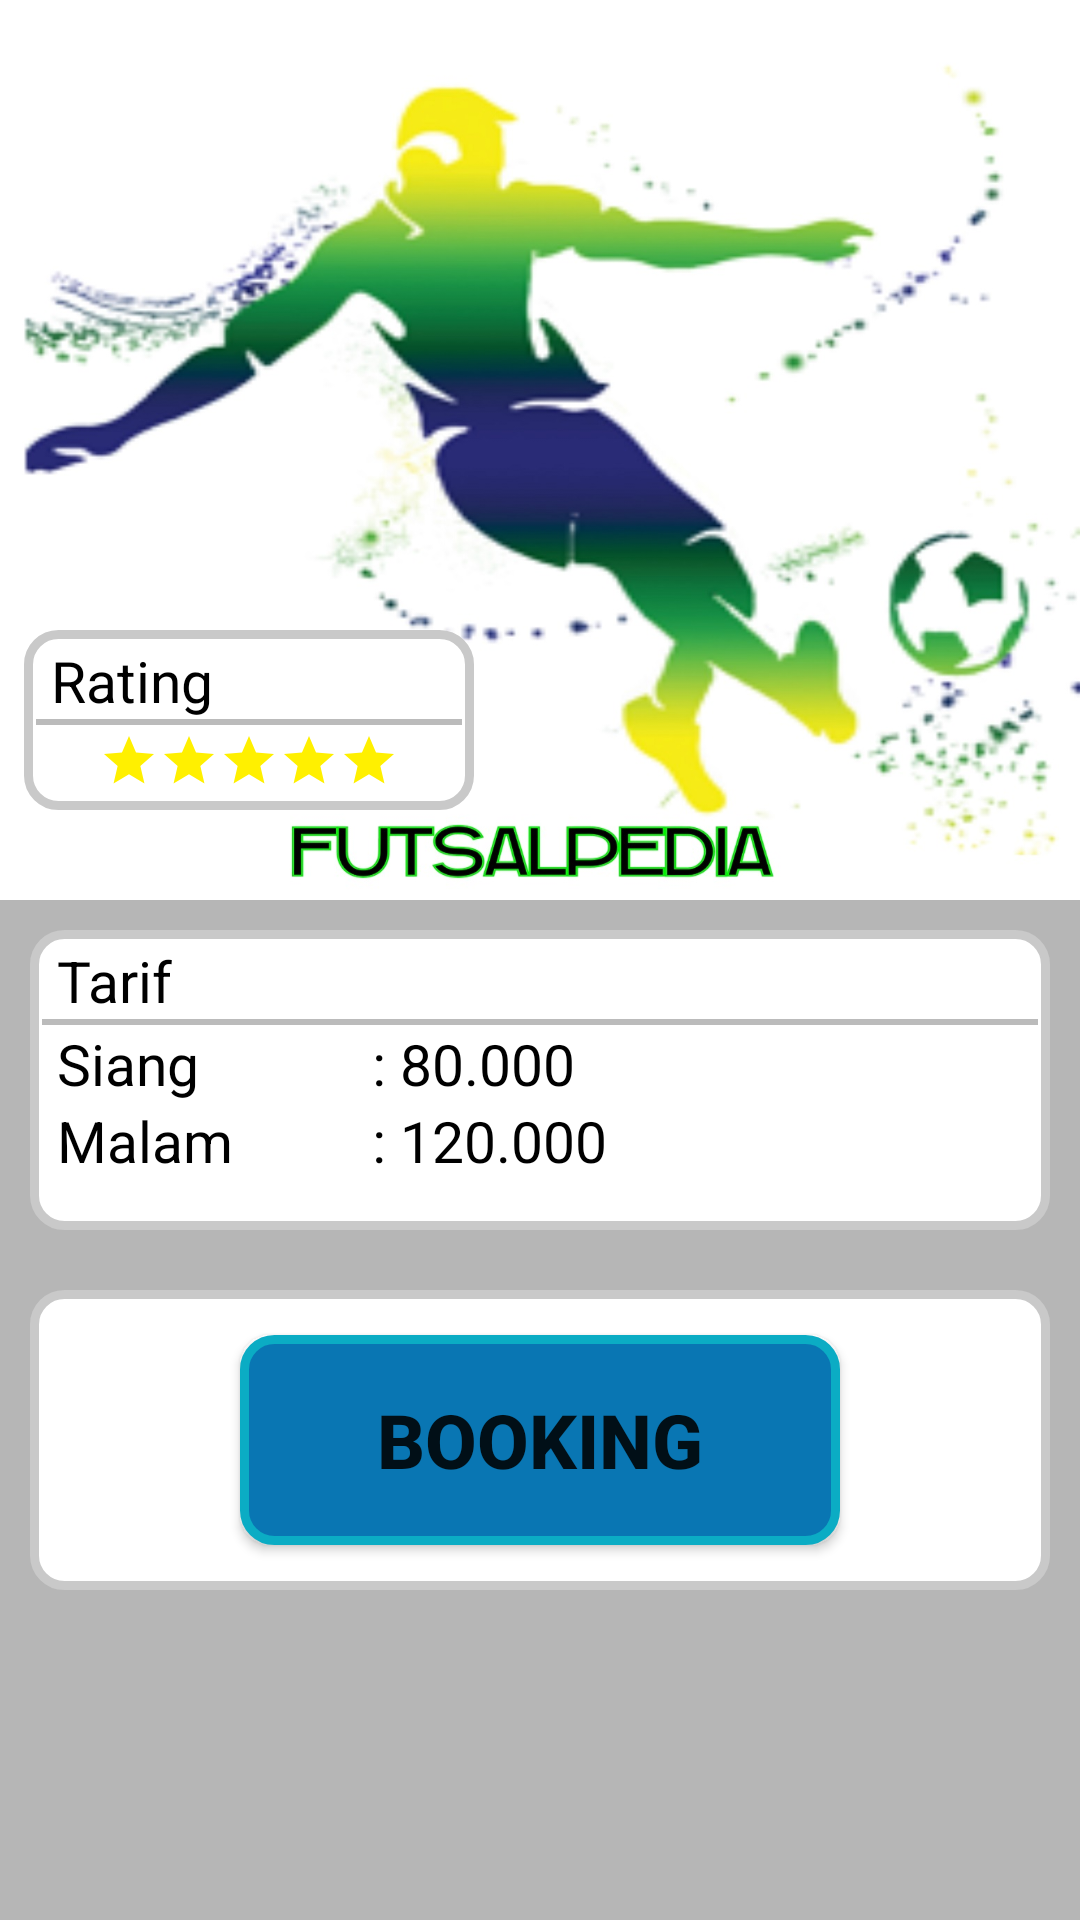

Produce the Android XML layout that renders to this screen, including the resource entries it uses.
<!-- AndroidManifest.xml: application theme AppTheme -->
<!-- res/layout/activity_main.xml -->
<?xml version="1.0" encoding="utf-8"?>
<ScrollView xmlns:android="http://schemas.android.com/apk/res/android"
    xmlns:app="http://schemas.android.com/apk/res-auto"
    xmlns:tools="http://schemas.android.com/tools"
    android:layout_width="match_parent"
    android:layout_height="match_parent"
    tools:context=".MainActivity"
    android:orientation="vertical"
    android:background="#B6B6B6">
       <LinearLayout
           android:layout_width="match_parent"
           android:layout_height="match_parent"
           android:orientation="vertical">
           <LinearLayout
               android:layout_width="match_parent"
               android:layout_height="300dp"
               android:background="@drawable/logohome">

               <LinearLayout
                   android:layout_width="150dp"
                   android:layout_height="60dp"
                   android:background="@drawable/kotak"
                   android:padding="4dp"
                   android:orientation="vertical"
                   android:layout_marginLeft="8dp"
                   android:layout_marginTop="210dp">
                   <TextView
                       android:layout_width="match_parent"
                       android:layout_height="wrap_content"
                       android:text="Rating"
                       android:layout_marginLeft="5dp"
                       android:textColor="#000"
                       android:textSize="19sp"/>
                   <View android:layout_width="match_parent"
                       android:layout_height="2dp"
                       android:background="#bbb"/>
                   <LinearLayout
                       android:layout_width="match_parent"
                       android:layout_height="33dp"
                       android:padding="2dp"
                       android:gravity="center_horizontal">
                       <ImageView
                           android:layout_width="wrap_content"
                           android:layout_height="wrap_content"
                           android:src="@drawable/star"/>
                       <ImageView
                           android:layout_width="wrap_content"
                           android:layout_height="wrap_content"
                           android:src="@drawable/star"/>
                       <ImageView
                           android:layout_width="wrap_content"
                           android:layout_height="wrap_content"
                           android:src="@drawable/star"/>
                       <ImageView
                           android:layout_width="wrap_content"
                           android:layout_height="wrap_content"
                           android:src="@drawable/star"/>
                       <ImageView
                           android:layout_width="wrap_content"
                           android:layout_height="wrap_content"
                           android:src="@drawable/star"/>
                   </LinearLayout>
               </LinearLayout>
           </LinearLayout>
           <LinearLayout
               android:layout_width="match_parent"
               android:layout_height="120dp"
               android:padding="10dp">
               <LinearLayout
                   android:layout_width="match_parent"
                   android:layout_height="100dp"
                   android:background="@drawable/kotak"
                   android:orientation="vertical"
                   android:padding="4dp">
                   <TextView
                       android:layout_marginLeft="5dp"
                       android:textColor="#000"
                       android:textSize="19sp"
                       android:text="Tarif"
                       android:layout_width="match_parent"
                       android:layout_height="wrap_content"/>
                   <View android:layout_width="match_parent"
                       android:layout_height="2dp"
                       android:padding="2dp"
                       android:background="#bbb"/>
                   <LinearLayout
                       android:layout_width="match_parent"
                       android:layout_height="wrap_content">
                       <TextView
                           android:layout_marginLeft="5dp"
                           android:textColor="#000"
                           android:textSize="19sp"
                           android:text="Siang"
                           android:layout_width="100dp"
                           android:layout_height="wrap_content"/>
                       <TextView
                           android:layout_marginLeft="5dp"
                           android:textColor="#000"
                           android:textSize="19sp"
                           android:text=": 80.000"
                           android:layout_width="match_parent"
                           android:layout_height="wrap_content"/>
                   </LinearLayout>
                   <LinearLayout
                       android:layout_width="match_parent"
                       android:layout_height="wrap_content">
                       <TextView
                           android:layout_marginLeft="5dp"
                           android:textColor="#000"
                           android:textSize="19sp"
                           android:text="Malam"
                           android:layout_width="100dp"
                           android:layout_height="wrap_content"/>
                       <TextView
                           android:layout_marginLeft="5dp"
                           android:textColor="#000"
                           android:textSize="19sp"
                           android:text=": 120.000"
                           android:layout_width="match_parent"
                           android:layout_height="wrap_content"/>
                   </LinearLayout>
               </LinearLayout>
           </LinearLayout>

           <LinearLayout
               android:layout_width="match_parent"
               android:layout_height="120dp"
               android:padding="10dp">
               <LinearLayout
                   android:layout_width="match_parent"
                   android:layout_height="100dp"
                   android:background="@drawable/kotak"
                   android:gravity="center"
                   android:padding="4dp">
                   <Button
                       android:id="@+id/booking"
                       android:layout_width="200dp"
                       android:layout_height="70dp"
                       android:background="@drawable/kotak2"
                       android:text="Booking"
                       android:textSize="25sp"
                       android:textStyle="bold"/>
               </LinearLayout>
           </LinearLayout>
       </LinearLayout>
</ScrollView>
<!-- resources referenced by this layout -->
<resources>
  <!-- drawable kotak (drawable) -->
  <?xml version="1.0" encoding="utf-8"?>
  <shape android:shape="rectangle" xmlns:android="http://schemas.android.com/apk/res/android">
      <solid android:color="#fff"/>
      <stroke android:width="3dp"
          android:color="#C9C9C9"/>
      <corners android:radius="10dp"/>
  </shape>
  <!-- drawable kotak2 (drawable) -->
  <?xml version="1.0" encoding="utf-8"?>
  <shape android:shape="rectangle" xmlns:android="http://schemas.android.com/apk/res/android">
      <solid android:color="#0976B3"/>
      <stroke android:width="3dp"
          android:color="#0BACC4"/>
      <corners android:radius="10dp"/>
  </shape>
  <!-- drawable logohome: jpg bitmap (drawable, 139663 bytes) -->
  <!-- drawable star (drawable) -->
  <vector android:height="20dp" android:tint="#FFF000"
      android:viewportHeight="24.0" android:viewportWidth="24.0"
      android:width="20dp" xmlns:android="http://schemas.android.com/apk/res/android">
      <path android:fillColor="#FF000000" android:pathData="M12,17.27L18.18,21l-1.64,-7.03L22,9.24l-7.19,-0.61L12,2 9.19,8.63 2,9.24l5.46,4.73L5.82,21z"/>
  </vector>
  <style name="AppTheme" parent="Theme.AppCompat.Light.DarkActionBar">
          
          <item name="colorPrimary">#0469B9</item>
          <item name="colorPrimaryDark">@color/colorPrimaryDark</item>
          <item name="colorAccent">@color/colorAccent</item>
      </style>
  <!-- not gathered from this repository: default colours our renderer supplied (Android Studio template values) -->
  <color name="colorPrimaryDark">#FF3700B3</color>
  <color name="colorAccent">#FF03DAC5</color>
</resources>
